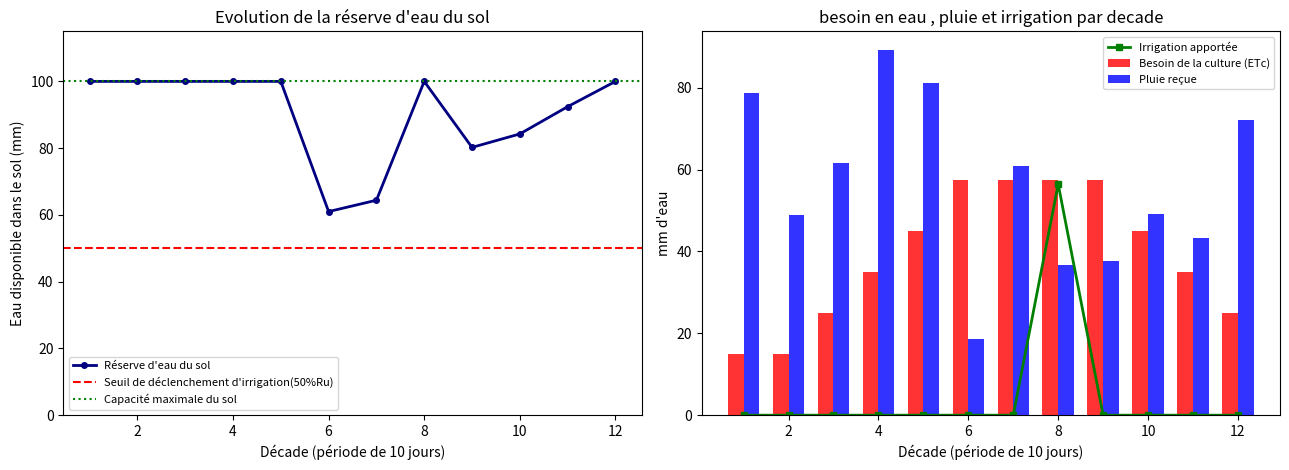

Generate this figure with matplotlib:

# BILAN HYDRIQUE D'UNE CULTURE ET CALENDRIER D'IRRIGATION

import numpy as np
import matplotlib.pyplot as plt

#Le problème que va résoudre ce modèle  consiste à savoir à quel moment la pluie ne
#suffit elle plus pour une plante et combien d'eau la culture a besoin pour ne pas souffrir

# DEFINIR LA COURBE DE BESOIN EN EAU DE LA CULTURE (ETc)

#La duréé d'une saison de 120 jours decoupée en 12 décades(10jours)
n_decades=12

#Le coefficient cultural Kc qui indique le besoin en eau d'un plante 
#à un stade de son développement
Kc=np.array([0.3,0.3,0.5,0.7,0.9,1.15,1.15,1.15,1.15,0.9,0.7,0.5])#valeurs choisies de façon intuitive
"""Plus la plante pousse et a des feuilles, plus elle a besoin d'eau jusqu'a floraison où
 son besoin en eau chute à nouveau"""

#la valeur climatique de base la région ETO c'est-à-dire la demande en eau de l'atmosphère
 #dûe à la température, au vent et l'ensoleillement
ETO_decade=50.0        #(50mm par décade) valeur réaliste pour une zone tropicale Ouest-africaine

ETc=Kc*ETO_decade       # besoin réel de la culture décade par décade

# SIMULER LA PLUVIOMETRIE PAR DECADE

# générer des valeurs de pluies  avec la loi normale N(40,22), 40mm la moyenne de pluies
 #d'ecart-type 22mm par decade 
np.random.seed(0)
pluie=np.random.normal(40,22,n_decades)   # Données simulées
pluie=np.clip(pluie,0,None)   # Pour empecher qu'une valeur de pluie soit négative

# CONSTRUCTION DU MODELE DU RESERVOIR (BILAN HYDRIQUE)

# La reserve utile Ru (100mm) c'est-à-dire la quantité d'eau que peut contenir un sol limoneux en général
# Un sol sablonneux aurait un Ru plus faible
Ru=100.0 
seuil_irrigation= 0.5*Ru
stock_initial=Ru   # Sol saturé au semis, debut de la saison des pluies

stock=np.zeros(n_decades)
irrigation=np.zeros(n_decades)
stock_precedent=stock_initial

#On utilisera une boucle for car de la decade i depend de celui de i-1
for i in range(n_decades) :
    stock_apres_bilan=stock_precedent+pluie[i]-ETc[i]
    if stock_apres_bilan <= seuil_irrigation :
       irrigation[i]=Ru-stock_apres_bilan  # On ramène le sol à sa capacité maximale
       stock_apres_bilan=Ru
    stock_apres_bilan=np.clip(stock_apres_bilan,0,Ru)
    #Le stock d'eau ne peut pas être inferieur à zéro et ne peut pas dépasser Ru
    #car le surplus sera drainé
    stock[i]=stock_apres_bilan
    stock_precedent=stock_apres_bilan

# VISUALISATION DES RESULTATS
decades=np.arange(1,n_decades+1)

fig, axes=plt.subplots(1,2, figsize=(13, 4.8))

# Figure1 : évolution de la reserve d'eu du sol
axes[0].plot(decades, stock, color="navy", linewidth=2,marker="o", markersize=4, label="Réserve d'eau du sol")
axes[0].axhline(seuil_irrigation, color="red",linestyle="--",label="Seuil de déclenchement d'irrigation(50%Ru)")
axes[0].axhline(Ru, color="green",linestyle=":",label="Capacité maximale du sol")
axes[0].set_title("Evolution de la réserve d'eau du sol")
axes[0].set_xlabel("Décade (période de 10 jours)")
axes[0].set_ylabel("Eau disponible dans le sol (mm)")
axes[0].legend(fontsize=8)
axes[0].set_ylim(0,Ru*1.15)

# Figure2 : besoin en eau , pluie et irrigation par decade
width= 0.35
axes[1].bar(decades - width/2, ETc, width=width, color="red", alpha=0.8, label="Besoin de la culture (ETc)")
axes[1].bar(decades + width/2, pluie, width=width, color="blue", alpha=0.8, label="Pluie reçue")
axes[1].plot(decades, irrigation, color="green", linewidth=2,marker="s", markersize=4, label="Irrigation apportée")
axes[1].set_title("besoin en eau , pluie et irrigation par decade")
axes[1].set_xlabel("Décade (période de 10 jours)")
axes[1].set_ylabel("mm d'eau")
axes[1].legend(fontsize=8)
plt.tight_layout()
plt.savefig("Résultat_de_modélisation.png",dpi=150)
plt.show()
